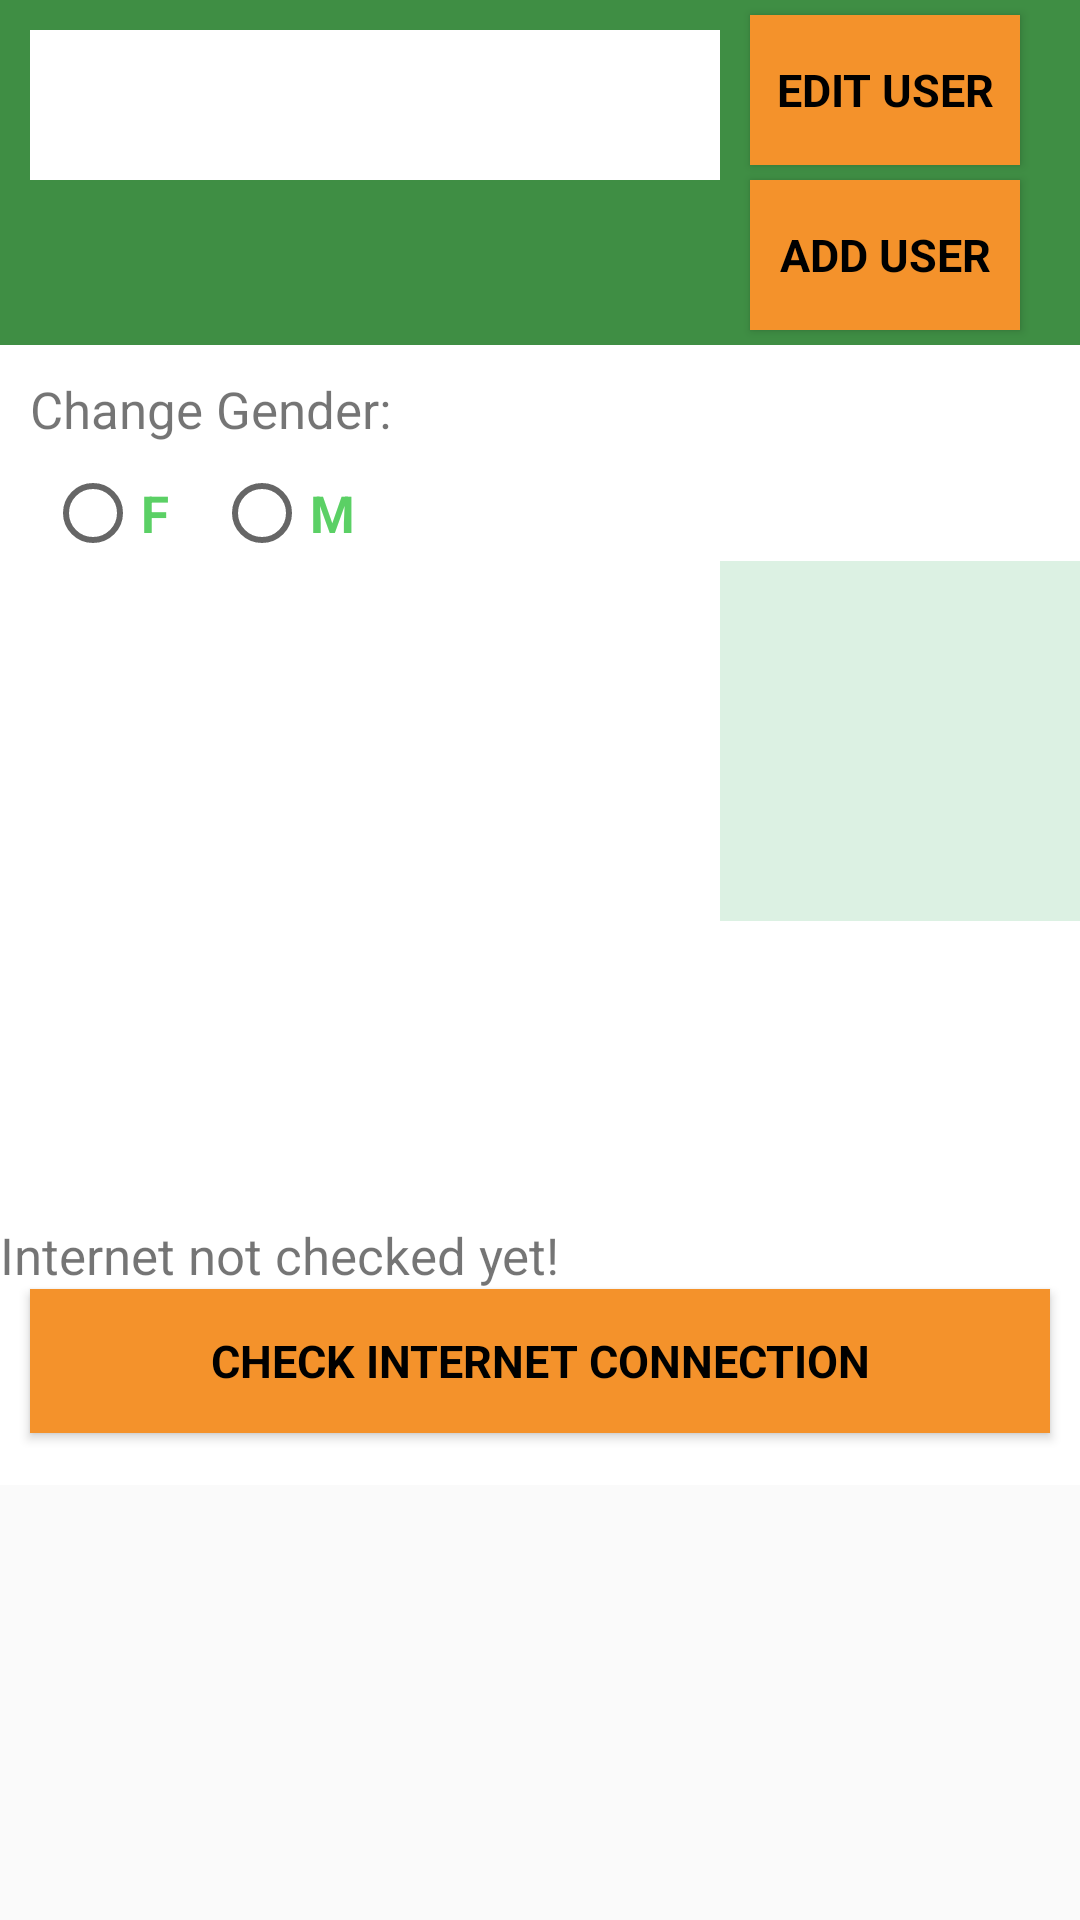

Here is an Android app screen rendered from its layout file. Give the layout XML and the strings, colors and styles it references.
<!-- AndroidManifest.xml: application theme AppTheme -->
<!-- res/layout/activity_main3.xml -->
<?xml version="1.0" encoding="utf-8"?>
<LinearLayout xmlns:android="http://schemas.android.com/apk/res/android"
    xmlns:app="http://schemas.android.com/apk/res-auto"
    xmlns:tools="http://schemas.android.com/tools"
    android:layout_width="match_parent"
    android:orientation="vertical"
    android:id="@+id/tretlayout"
    android:layout_height="match_parent"
    tools:context="prvaaplikacija.vtoraaplikacija.Main3Activity">

    <RelativeLayout
        android:layout_width="match_parent"
        android:layout_height="115dp"
        android:background="@color/colorShadowGreen">

        <Spinner
            android:id="@+id/spinerGuest"
            android:layout_width="230dp"
            android:layout_height="50dp"
            android:background="#ffffff"
            android:layout_marginLeft="10dp"
            android:layout_marginTop="10dp"/>
        <Button
            android:text="EDIT USER"
            android:id="@+id/btnEdit"
            android:layout_width="90dp"
            android:layout_height="50dp"
            android:layout_toRightOf="@+id/spinerGuest"
            android:layout_marginLeft="10dp"
            android:layout_marginTop="5dp"
            style="@style/Button2"/>
        <Button
            android:id="@+id/btnADD"
            android:text="ADD USER"
            style="@style/Button2"
            android:layout_width="90dp"
            android:layout_height="50dp"
            android:layout_toRightOf="@+id/spinerGuest"
            android:layout_below="@id/btnEdit"
            android:layout_marginLeft="10dp"
            android:layout_marginTop="5dp"/>
    </RelativeLayout>

    <RelativeLayout
        android:layout_below="@+id/tretlayout"
        android:layout_width="match_parent"
        android:layout_height="380dp"
        android:background="#ffffff">

        <TextView
            android:id="@+id/textGender"
            android:layout_width="150dp"
            android:layout_height="30dp"
            android:text="Change Gender:"
            android:layout_marginTop="10dp"
            android:layout_marginLeft="10dp"
            android:textSize="17dp"/>

        <RadioGroup
            android:id="@+id/radioGrupa"
            android:layout_below="@+id/textGender"
            android:layout_width="match_parent"
            android:layout_height="wrap_content"
            android:orientation="horizontal">

            <RadioButton
                android:id="@+id/btnFemale"
                android:layout_width="wrap_content"
                android:layout_height="wrap_content"
                android:text="F"
                android:textStyle="bold"
                android:textSize="17dp"
                android:layout_marginLeft="15dp"
                android:textColor="@color/colorGreen"/>
            <RadioButton
                android:id="@+id/btnMale"
                android:layout_width="wrap_content"
                android:layout_height="wrap_content"
                android:text="M"
                android:textStyle="bold"
                android:textSize="17dp"
                android:layout_marginLeft="15dp"
                android:textColor="@color/colorGreen"/>
        </RadioGroup>

        <ImageView
            android:id="@+id/imageGender"
            android:layout_marginTop="10dp"
            android:layout_below="@+id/radioGrupa"
            android:layout_width="230dp"
            android:layout_height="210dp"
            android:layout_centerHorizontal="true"/>

        <TextView
            android:gravity="center"
            android:id="@+id/imePrezime"
            android:layout_width="120dp"
            android:layout_height="120dp"
            android:background="@color/transparentwhite"
            android:layout_below="@id/radioGrupa"
            android:layout_alignParentRight="true"/>
        <TextView
            android:id="@+id/textInternet"
            android:layout_width="match_parent"
            android:layout_height="wrap_content"
            android:layout_below="@id/imageGender"
            android:text="Internet not checked yet!"
            android:textSize="17dp"/>
        <Button
            android:id="@+id/btnkonekcija"
            android:layout_width="match_parent"
            android:layout_height="wrap_content"
            android:layout_marginLeft="10dp"
            android:layout_marginRight="10dp"
            android:layout_below="@+id/textInternet"
            style="@style/Button2"
            android:text="CHECK INTERNET CONNECTION"/>




    </RelativeLayout>


</LinearLayout>
<!-- resources referenced by this layout -->
<resources>
  <color name="colorGreen">#5BD065</color>
  <color name="colorShadowGreen">#3F8E44</color>
  <color name="transparentwhite">#B3CDEBD7</color>
  <style name="Button2" parent="android:Widget.Holo.Light.Button">
          <item name="android:background">@color/orange</item>
          <item name="android:textColor">#000000</item>
          <item name="android:textStyle">bold</item>
          <item name="android:textSize">15dp</item>
      </style>
  <style name="AppTheme" parent="Theme.AppCompat.Light.DarkActionBar">
          
          <item name="colorPrimary">@color/colorPrimary</item>
          <item name="colorPrimaryDark">@color/black</item>
          <item name="colorAccent">@color/orange</item>
      </style>
  <color name="orange">#F4922B</color>
  <color name="colorPrimary">#3F51B5</color>
  <color name="black">#000000</color>
</resources>
